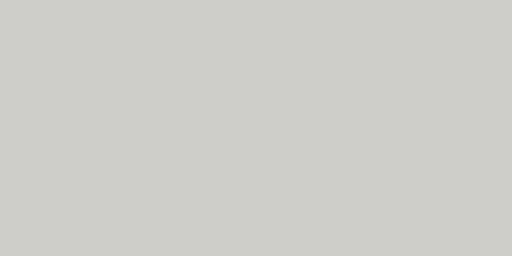
t = 0.00 s
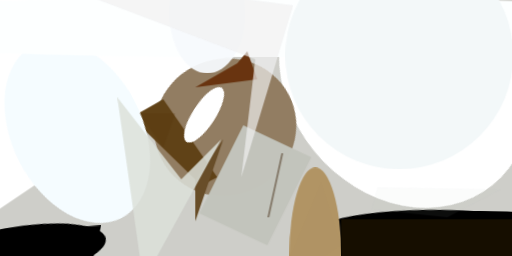
t = 2.99 s
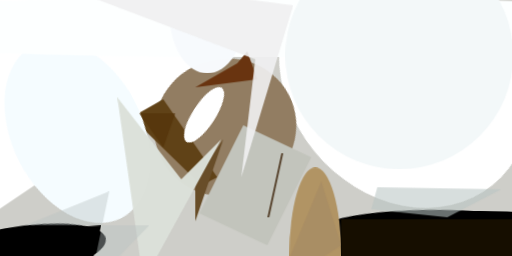
t = 3.12 s
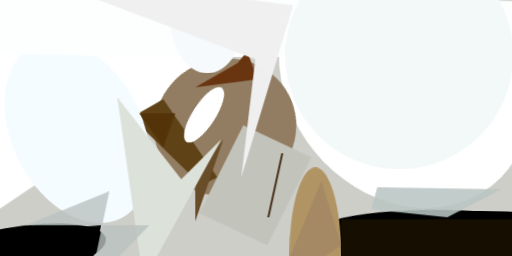
t = 3.24 s
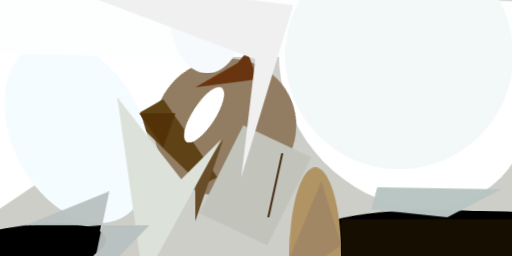
t = 3.37 s
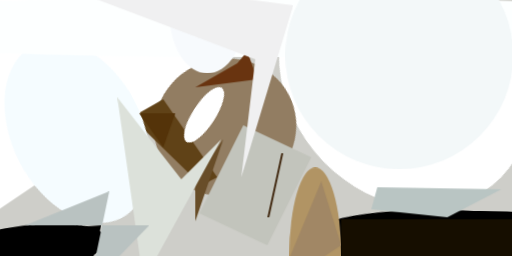
t = 3.49 s

The animated SVG that drew these frames (rendered in a browser with its animation timeline set to each time). Animation: 1 CSS @keyframes rule; one cycle of 3.49 s.

<svg xmlns="http://www.w3.org/2000/svg" viewBox="0 0 400 200"><style>@keyframes fadeIn{from{opacity: 0}to{opacity: 1}}g.animated&gt;*{opacity: 0;animation: fadeIn .5s forwards}</style><path fill="#cecec9" d="M0 0h400v200H0z"/><g transform="translate(1 1) scale(1.5625)" class="animated"><ellipse rx="1" ry="1" transform="matrix(-1.17043 20.11687 -85.78751 -4.99126 236 125)" style="animation-delay:0s"/><ellipse rx="1" ry="1" transform="matrix(48.24881 -8.41315 2.34609 13.45465 4 127)" style="animation-delay:.19s"/><ellipse fill="#fff" rx="1" ry="1" transform="matrix(43.7109 53.85274 -45.51938 36.94693 202 38)" style="animation-delay:.38s"/><ellipse rx="1" ry="1" transform="matrix(71.41109 .01956 -.00387 14.1465 239 119)" style="animation-delay:.56s"/><path fill="#fff" d="M-16-2l193-14-193 130z" style="animation-delay:.75s"/><ellipse fill="#927d62" rx="1" ry="1" transform="matrix(-33.12293 13.2933 -12.77103 -31.82157 112 63)" style="animation-delay:.93s"/><path d="M-16 117l58 26 8-31z" style="animation-delay:1.1s"/><path fill="#604217" d="M81 49l27 39-8 4-35-34z" style="animation-delay:1.28s"/><ellipse fill="#f5fcff" rx="1" ry="1" transform="rotate(-117 39 21) scale(48.40048 32.56665)" style="animation-delay:1.45s"/><ellipse fill="#b19464" cx="157" cy="127" rx="13" ry="44" style="animation-delay:1.61s"/><ellipse fill="#fdffff" cx="131" cy="13" rx="255" ry="15" style="animation-delay:1.76s"/><ellipse fill="#fff" rx="1" ry="1" transform="rotate(-57 103 -65) scale(16.15764 5.67284)" style="animation-delay:1.91s"/><path fill="#160e00" d="M170 109h86v19h-86z" style="animation-delay:2.05s"/><path fill="#693410" d="M123 25l-5 6-21 12 31-4z" style="animation-delay:2.19s"/><path fill="#684d28" d="M111 69L97 89v21z" style="animation-delay:2.31s"/><ellipse fill="#f3f8f9" cx="199" cy="27" rx="57" ry="57" style="animation-delay:2.43s"/><path fill="#c2c4bc" d="M155 78l-22 44-34-16 22-44z" style="animation-delay:2.53s"/><ellipse fill="#f7fafd" cx="103" cy="6" rx="19" ry="30" style="animation-delay:2.63s"/><path fill="#dce1da" d="M90 89l20-20-39 71-13-92z" style="animation-delay:2.71s"/><path fill="#f0f0f1" d="M127 29l-7 59 26-86L8-16z" style="animation-delay:2.79s"/><path fill="#432b13" d="M140 76h1l-7 32h-1z" style="animation-delay:2.85s"/><path fill="#543309" d="M87 56H69l12 17z" style="animation-delay:2.91s"/><path fill="#b9c5c3" d="M250 94l-62-1-3 11 38 4z" style="animation-delay:2.95s"/><path fill="#a18765" d="M160 90l10 32-32 21z" style="animation-delay:2.98s"/><path fill="#b9c2c1" d="M54 95l-42 17h62l-30 31z" style="animation-delay:2.99s"/></g></svg>
